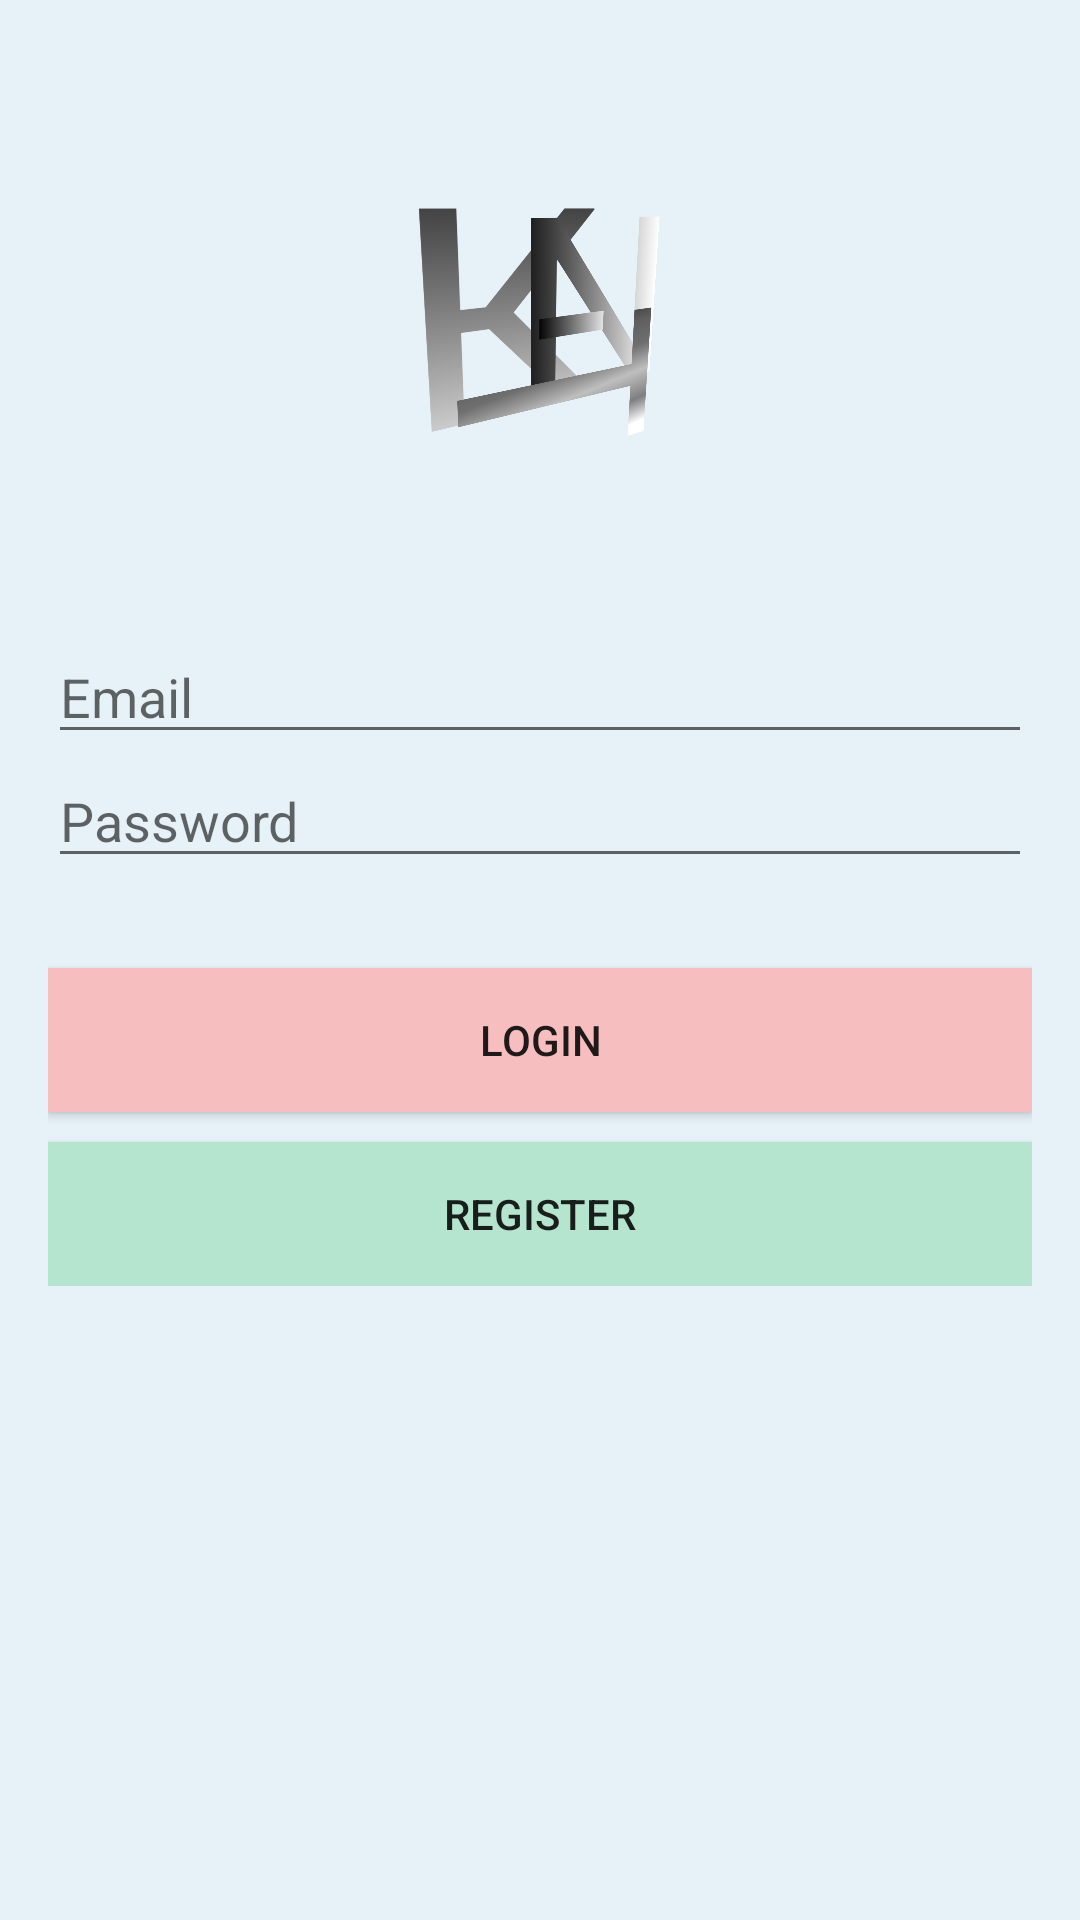

Produce the Android XML layout that renders to this screen, including the resource entries it uses.
<!-- AndroidManifest.xml: fallback theme Theme.MaterialComponents.DayNight.NoActionBar -->
<!-- res/layout/activity_login.xml -->
<?xml version="1.0" encoding="utf-8"?>
<RelativeLayout xmlns:android="http://schemas.android.com/apk/res/android"
    xmlns:app="http://schemas.android.com/apk/res-auto"
    xmlns:tools="http://schemas.android.com/tools"
    android:layout_width="match_parent"
    android:layout_height="match_parent"
    android:layout_centerHorizontal="true"
    android:layout_marginTop="60dp"
    tools:context=".LoginActivity"
    android:background="@color/colorBg">

    <LinearLayout
        android:id="@+id/Linear_logo"
        android:layout_width="wrap_content"
        android:layout_height="wrap_content"
        android:layout_centerHorizontal="true"
        android:layout_marginTop="60dp"
        android:orientation="vertical">

        <ImageView
            android:layout_width="100dp"
            android:layout_height="100dp"
            android:src="@drawable/logo"
            android:layout_gravity="center_horizontal" />

    </LinearLayout>

        <LinearLayout
            android:layout_width="match_parent"
            android:layout_height="wrap_content"
            android:layout_below="@+id/Linear_logo"
            android:layout_marginLeft="16dp"
            android:layout_marginRight="16dp"
            android:layout_marginTop="50dp"
            android:orientation="vertical">

            <EditText
                android:layout_width="match_parent"
                android:layout_height="wrap_content"
                android:hint="@string/hintEmail" />

            <EditText
                android:layout_width="match_parent"
                android:layout_height="wrap_content"
                android:hint="@string/hintPassword"/>

            <Button
                android:id="@+id/login"
                android:layout_width="match_parent"
                android:layout_height="wrap_content"
                android:layout_marginTop="30dp"
                android:background="@color/colorButton2"
                android:text="@string/btnLogin"/>

            <Button
                android:id="@+id/btnRegister"
                android:layout_width="match_parent"
                android:layout_height="wrap_content"
                android:layout_marginTop="10dp"
                android:background="@color/colorButton1"
                android:text="@string/btnRegist"/>

        </LinearLayout>
</RelativeLayout>
<!-- resources referenced by this layout -->
<resources>
  <color name="colorBg">#E7F2F8</color>
  <color name="colorButton1">#B5E5CF</color>
  <color name="colorButton2">#F7BEC0</color>
  <!-- drawable logo: png bitmap (drawable, 902745 bytes) -->
  <string name="btnLogin">LOGIN</string>
  <string name="btnRegist">REGISTER</string>
  <string name="hintEmail">Email</string>
  <string name="hintPassword">Password</string>
</resources>
